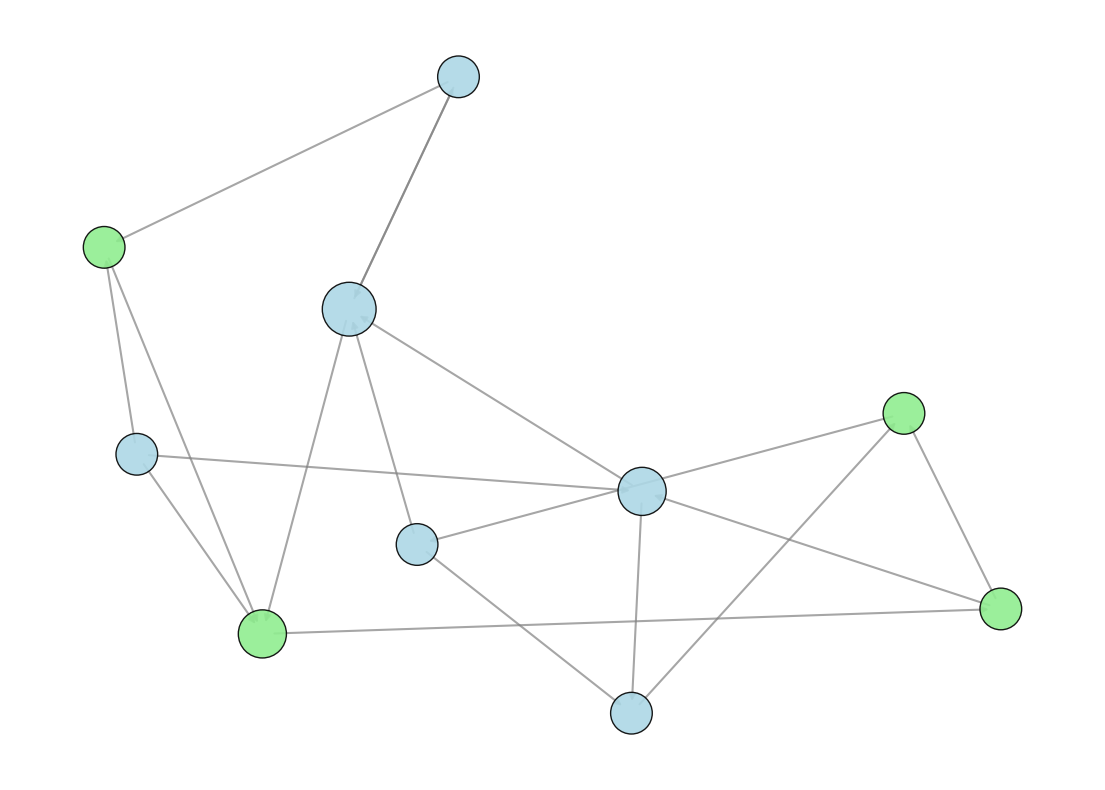

Reproduce this figure in Python.
import matplotlib.pyplot as plt
import networkx as nx

institutions = [
    'MIT Quantum Lab', 'Stanford AI Lab', 'Cambridge QI', 'Oxford Computing',
    'Caltech Research', 'IBM Q System', 'Google AI Quantum', 'Microsoft Research',
    'Harvard Quantum Initiative', 'ETH Zurich'
]

collaborations = [
    ('Caltech Research', 'MIT Quantum Lab'), ('Google AI Quantum', 'IBM Q System'),
    ('Harvard Quantum Initiative', 'Google AI Quantum'), ('Stanford AI Lab', 'Caltech Research'),
    ('Oxford Computing', 'Harvard Quantum Initiative'), ('Microsoft Research', 'Stanford AI Lab'),
    ('Cambridge QI', 'Microsoft Research'), ('ETH Zurich', 'Cambridge QI'),
    ('IBM Q System', 'Stanford AI Lab'), ('Oxford Computing', 'MIT Quantum Lab'),
    ('Caltech Research', 'Stanford AI Lab'), ('MIT Quantum Lab', 'Harvard Quantum Initiative'),
    ('Google AI Quantum', 'Cambridge QI'), ('Microsoft Research', 'ETH Zurich'),
    ('Oxford Computing', 'IBM Q System'), ('IBM Q System', 'ETH Zurich'),
    ('Stanford AI Lab', 'Harvard Quantum Initiative')
]

# Initialize a directed graph
G = nx.DiGraph()
G.add_nodes_from(institutions)
G.add_edges_from(collaborations)

pos = nx.spring_layout(G, seed=24)

plt.figure(figsize=(14, 10))
node_sizes = [G.degree(node) * 300 for node in G.nodes]
node_colors = ['lightgreen' if 'Quantum' in node or 'QI' in node else 'lightblue' for node in G.nodes]

nx.draw_networkx_nodes(G, pos, node_size=node_sizes, node_color=node_colors, alpha=0.9, edgecolors='black')
nx.draw_networkx_edges(G, pos, width=1.5, alpha=0.7, edge_color='gray', style='solid', arrows=True)

plt.axis('off')
plt.show()
